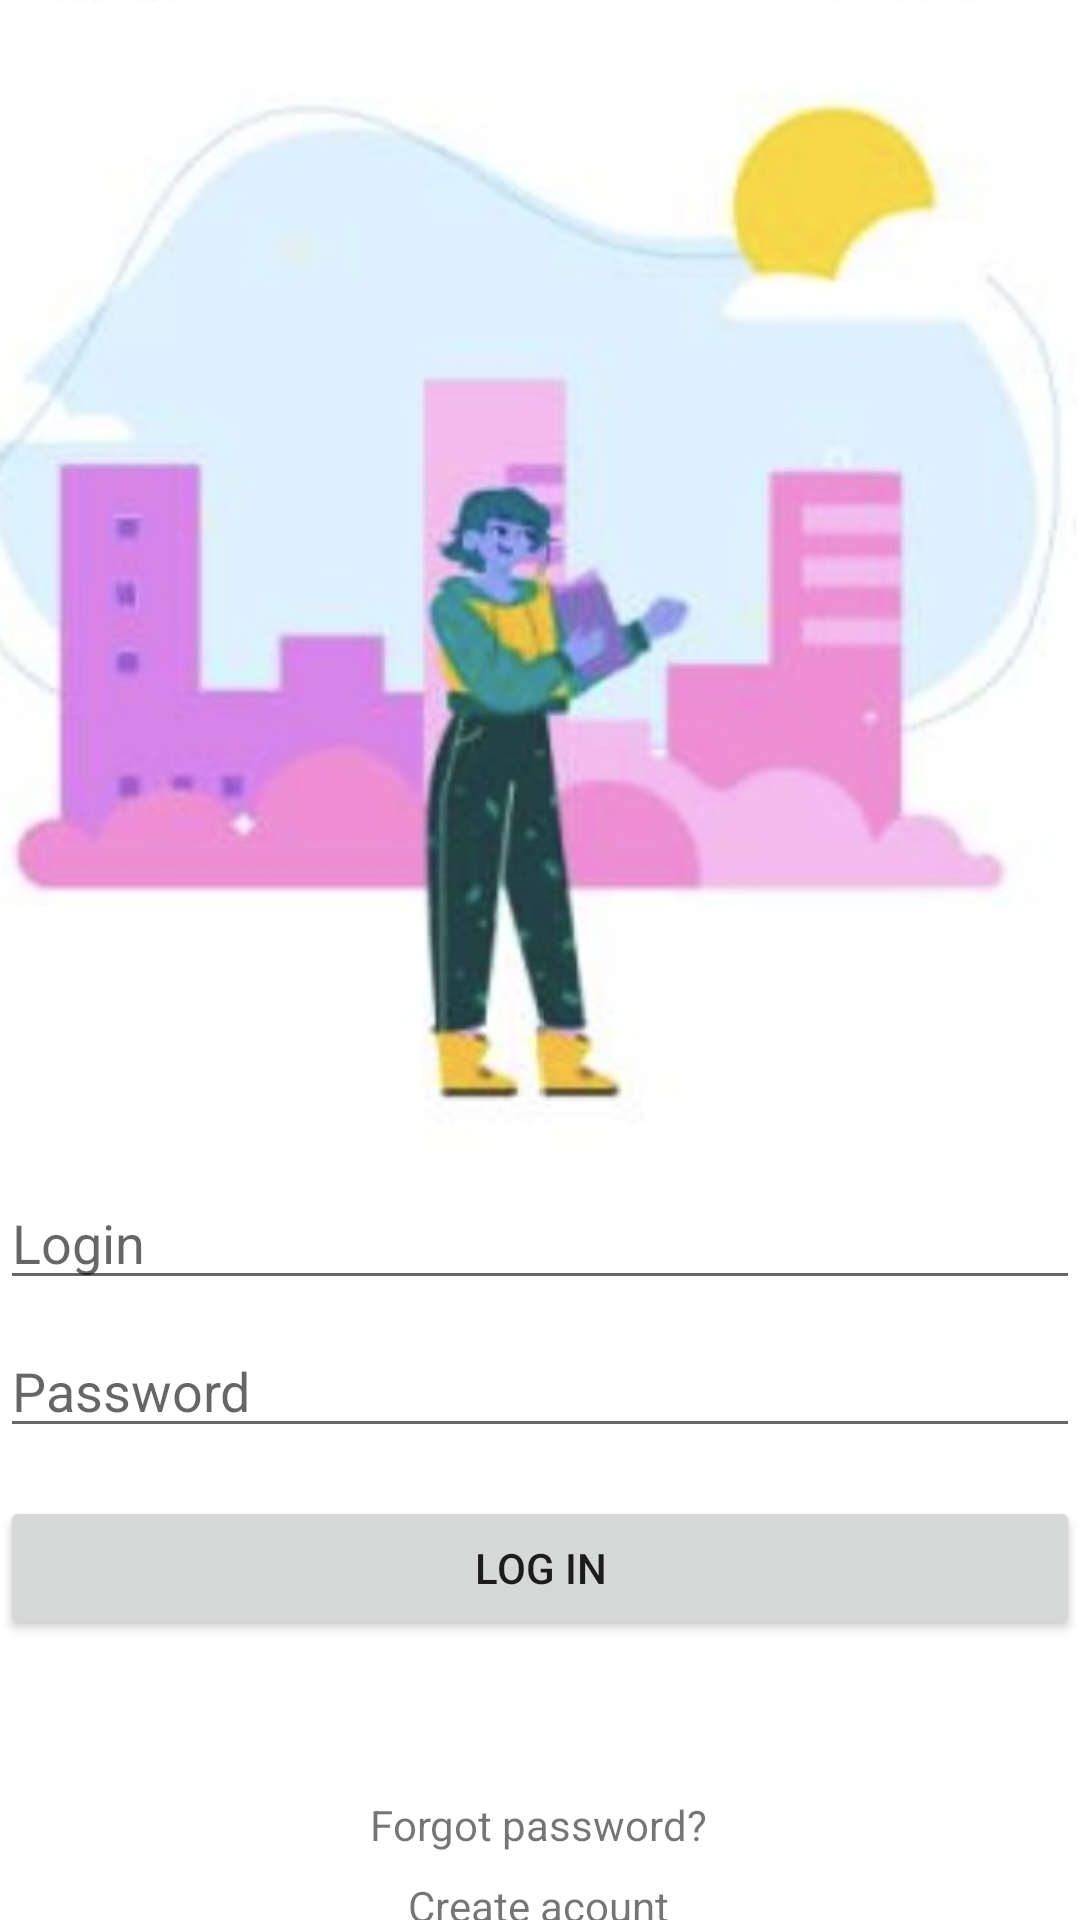

Produce the Android XML layout that renders to this screen, including the resource entries it uses.
<!-- AndroidManifest.xml: application theme Theme.LoginEventos -->
<!-- res/layout/activity_login.xml -->
<?xml version="1.0" encoding="utf-8"?>
<androidx.constraintlayout.widget.ConstraintLayout xmlns:android="http://schemas.android.com/apk/res/android"
    xmlns:app="http://schemas.android.com/apk/res-auto"
    xmlns:tools="http://schemas.android.com/tools"
    android:id="@+id/container"
    android:layout_width="match_parent"
    android:layout_height="match_parent"
    android:paddingLeft="@dimen/activity_horizontal_margin"
    android:paddingTop="@dimen/activity_vertical_margin"
    android:paddingRight="@dimen/activity_horizontal_margin"
    android:paddingBottom="@dimen/activity_vertical_margin"
    tools:context=".LoginActivity">


    <ImageView
        android:id="@+id/iv_login"
        android:layout_width="wrap_content"
        android:layout_height="wrap_content"
        android:src="@drawable/userlogin"
        app:layout_constraintBottom_toTopOf="@+id/et_username_reg"
        app:layout_constraintEnd_toEndOf="parent"
        app:layout_constraintStart_toStartOf="parent"
        app:layout_constraintTop_toTopOf="parent" />

    <AutoCompleteTextView
        android:id="@+id/et_username_reg"
        android:layout_width="0dp"
        android:layout_height="wrap_content"
        android:layout_marginTop="392dp"
        android:autofillHints="@string/prompt_email"
        android:hint="@string/prompt_email"
        android:inputType="textEmailAddress"
        android:selectAllOnFocus="true"
        app:layout_constraintEnd_toEndOf="parent"
        app:layout_constraintStart_toStartOf="parent"
        app:layout_constraintTop_toTopOf="parent" />

    <EditText
        android:id="@+id/et_password_reg"
        android:layout_width="0dp"
        android:layout_height="wrap_content"
        android:layout_marginTop="8dp"
        android:autofillHints="@string/prompt_password"
        android:hint="@string/prompt_password"
        android:imeActionLabel="@string/action_sign_in_short"
        android:imeOptions="actionDone"
        android:inputType="textPassword"
        android:selectAllOnFocus="true"
        app:layout_constraintEnd_toEndOf="parent"
        app:layout_constraintStart_toStartOf="parent"
        app:layout_constraintTop_toBottomOf="@+id/et_username_reg" />

    <Button
        android:id="@+id/btn_register"
        android:layout_width="0dp"
        android:layout_height="wrap_content"
        android:layout_gravity="start"
        android:layout_marginTop="16dp"
        android:enabled="true"
        android:text="@string/action_sign_in"
        app:layout_constraintEnd_toEndOf="parent"
        app:layout_constraintStart_toStartOf="parent"
        app:layout_constraintTop_toBottomOf="@+id/et_password_reg" />

    <TextView
        android:id="@+id/tv_createAcount"
        android:layout_width="wrap_content"
        android:layout_height="wrap_content"
        android:layout_marginTop="8dp"
        android:text="Create acount"
        app:layout_constraintEnd_toEndOf="@+id/btn_register"
        app:layout_constraintHorizontal_bias="0.498"
        app:layout_constraintStart_toStartOf="@+id/btn_register"
        app:layout_constraintTop_toBottomOf="@+id/tv_forgotPassword" />

    <TextView
        android:id="@+id/tv_forgotPassword"
        android:layout_width="wrap_content"
        android:layout_height="wrap_content"
        android:layout_marginTop="52dp"
        android:text="Forgot password?"
        app:layout_constraintEnd_toEndOf="parent"
        app:layout_constraintHorizontal_bias="0.498"
        app:layout_constraintStart_toStartOf="parent"
        app:layout_constraintTop_toBottomOf="@+id/btn_register" />


</androidx.constraintlayout.widget.ConstraintLayout>
<!-- resources referenced by this layout -->
<resources>
  <!-- drawable userlogin: jpg bitmap (drawable, 29778 bytes) -->
  <string name="action_sign_in">LOG IN</string>
  <string name="action_sign_in_short">Sign in</string>
  <string name="prompt_email">Login</string>
  <string name="prompt_password">Password</string>
  <style name="Theme.LoginEventos" parent="Theme.MaterialComponents.DayNight.DarkActionBar">
          
          <item name="colorPrimary">@color/purple_500</item>
          <item name="colorPrimaryVariant">@color/purple_700</item>
          <item name="colorOnPrimary">@color/white</item>
          
          <item name="colorSecondary">@color/teal_200</item>
          <item name="colorSecondaryVariant">@color/teal_700</item>
          <item name="colorOnSecondary">@color/black</item>
          
          <item name="android:statusBarColor">?attr/colorPrimaryVariant</item>
          
      </style>
  <!-- not gathered from this repository: default colours our renderer supplied (Android Studio template values) -->
  <color name="purple_500">#FF6200EE</color>
  <color name="purple_700">#FF3700B3</color>
  <color name="teal_200">#FF03DAC5</color>
  <color name="teal_700">#FF018786</color>
  <color name="black">#FF000000</color>
  <color name="white">#FFFFFFFF</color>
</resources>
